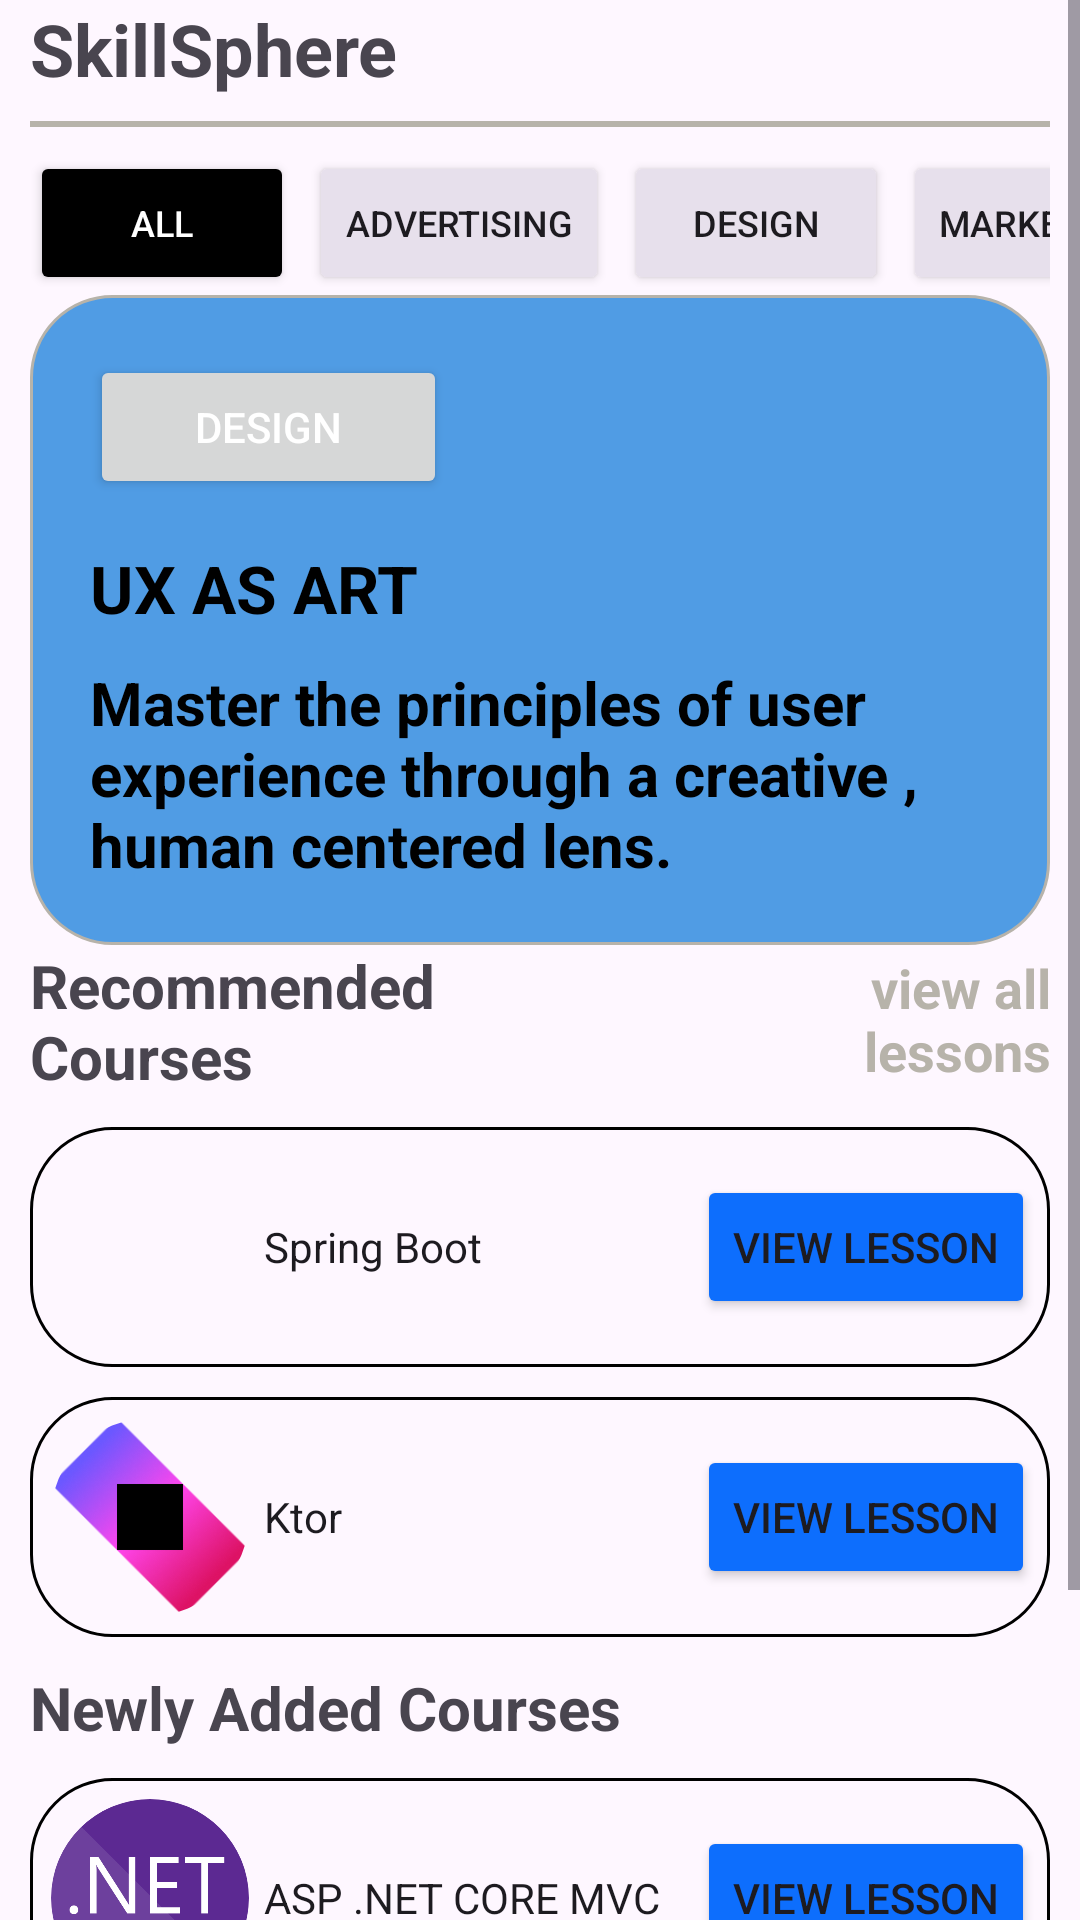

The Android layout XML behind this screen, and the referenced resources:
<!-- AndroidManifest.xml: application theme Theme.LMSNavProject -->
<!-- res/layout/home_screen.xml -->
<ScrollView
    xmlns:android="http://schemas.android.com/apk/res/android"
    android:layout_width="match_parent"
    android:layout_height="match_parent">

    <LinearLayout xmlns:android="http://schemas.android.com/apk/res/android"
        android:layout_width="match_parent"
        android:layout_height="match_parent"
        xmlns:app="http://schemas.android.com/apk/res-auto"
        android:orientation="vertical"
        android:paddingHorizontal="10dp">

        <TextView
            android:layout_width="wrap_content"
            android:layout_height="wrap_content"
            android:text="SkillSphere"
            android:textStyle="bold"
            android:textSize="24sp"/>

        <View
            android:layout_width="match_parent"
            android:layout_height="2dp"
            android:background="@color/gray"
            android:layout_marginTop="8dp"/>

        
        <HorizontalScrollView
            android:layout_width="match_parent"
            android:layout_height="wrap_content"
            android:layout_marginTop="8dp"
            android:scrollbars="none">

            <include layout="@layout/buttons_nav"/>
        </HorizontalScrollView>

        <include layout="@layout/hero_card"/>

        <include layout="@layout/recommended_cards"/>

        <include layout="@layout/newly_added_cards"/>
    </LinearLayout>
</ScrollView>
<!-- res/layout/buttons_nav.xml (included above) -->
<?xml version="1.0" encoding="utf-8"?>
<androidx.constraintlayout.widget.ConstraintLayout xmlns:android="http://schemas.android.com/apk/res/android"
    xmlns:app="http://schemas.android.com/apk/res-auto"
    android:layout_width="match_parent"
    android:layout_height="match_parent">

    <LinearLayout
        android:layout_width="wrap_content"
        android:layout_height="wrap_content"
        android:orientation="horizontal"
        app:layout_constraintStart_toStartOf="parent"
        app:layout_constraintTop_toTopOf="parent">

        <Button
            android:layout_width="wrap_content"
            android:layout_height="wrap_content"
            android:layout_marginRight="5dp"
            android:backgroundTint="?attr/colorPrimary"
            android:text="All"
            android:textColor="?attr/colorOnPrimary"
            android:textSize="12sp" />

        <Button
            android:layout_width="wrap_content"
            android:layout_height="wrap_content"
            android:layout_marginRight="5dp"
            android:backgroundTint="?attr/colorSurfaceVariant"
            android:text="Advertising"
            android:textColor="?attr/colorOnSurface"
            android:textSize="12sp" />

        <Button
            android:layout_width="wrap_content"
            android:layout_height="wrap_content"
            android:layout_marginRight="5dp"
            android:backgroundTint="?attr/colorSurfaceVariant"
            android:text="Design"
            android:textColor="?attr/colorOnSurface"
            android:textSize="12sp" />

        <Button
            android:layout_width="wrap_content"
            android:layout_height="wrap_content"
            android:backgroundTint="?attr/colorSurfaceVariant"
            android:text="Marketing"
            android:textColor="?attr/colorOnSurface"
            android:textSize="12sp" />

    </LinearLayout>
</androidx.constraintlayout.widget.ConstraintLayout>
<!-- res/layout/hero_card.xml (included above) -->
<?xml version="1.0" encoding="utf-8"?>
<androidx.constraintlayout.widget.ConstraintLayout xmlns:android="http://schemas.android.com/apk/res/android"
    xmlns:app="http://schemas.android.com/apk/res-auto"
    android:layout_width="match_parent"
    android:layout_height="match_parent">


    <LinearLayout
        android:layout_width="match_parent"
        android:layout_height="wrap_content"
        android:background="@drawable/card_background"
        android:orientation="vertical"
        android:paddingHorizontal="20dp"
        android:paddingVertical="20dp"
        app:layout_constraintTop_toTopOf="parent">

        <Button
            android:layout_width="wrap_content"
            android:layout_height="wrap_content"
            android:paddingHorizontal="35dp"
            android:text="Design"
            android:textColor="?attr/colorOnPrimary" />

        <TextView
            android:layout_width="wrap_content"
            android:layout_height="wrap_content"
            android:layout_marginTop="15dp"
            android:text="UX AS ART"
            android:textColor="@color/black"
            android:textSize="22dp"
            android:textStyle="bold" />

        <TextView
            android:layout_width="wrap_content"
            android:layout_height="wrap_content"
            android:layout_marginTop="10dp"
            android:text="Master the principles of user experience through a creative , human centered lens."
            android:textColor="@color/black"
            android:textSize="20sp"
            android:textStyle="bold" />
    </LinearLayout>
</androidx.constraintlayout.widget.ConstraintLayout>
<!-- res/layout/recommended_cards.xml (included above) -->
<?xml version="1.0" encoding="utf-8"?>
<androidx.constraintlayout.widget.ConstraintLayout xmlns:android="http://schemas.android.com/apk/res/android"
    android:layout_width="match_parent"
    android:layout_height="match_parent"
    xmlns:app="http://schemas.android.com/apk/res-auto">

    <LinearLayout
        android:layout_width="match_parent"
        android:layout_height="wrap_content"
        android:orientation="vertical"
        app:layout_constraintEnd_toEndOf="parent"
        app:layout_constraintStart_toStartOf="parent"
        app:layout_constraintTop_toTopOf="parent">

        <LinearLayout
            android:layout_width="match_parent"
            android:layout_height="wrap_content"
            android:layout_marginBottom="10dp"
            android:weightSum="1">

            <TextView
                android:layout_width="wrap_content"
                android:layout_height="wrap_content"
                android:layout_weight="0.5"
                android:text="Recommended Courses"
                android:textSize="20sp"
                android:textStyle="bold" />

            <TextView
                android:layout_width="wrap_content"
                android:layout_height="wrap_content"
                android:layout_weight="0.25"
                android:text="view all lessons"
                android:textAlignment="textEnd"
                android:textColor="@color/gray"
                android:textSize="18sp"
                android:textStyle="bold" />
        </LinearLayout>

        <LinearLayout
            android:layout_width="match_parent"
            android:layout_height="wrap_content"
            android:layout_marginBottom="10dp"
            android:background="@drawable/lesson_card_background"
            android:padding="5dp"
            android:weightSum="1">

            <com.google.android.material.imageview.ShapeableImageView
                android:layout_width="70dp"
                android:layout_height="70dp"
                android:padding="2dp"
                android:scaleType="centerCrop"
                android:src="@drawable/springboot"
                app:shapeAppearanceOverlay="@style/circleImageView"
                app:strokeColor="@color/black" />

            <TextView
                android:layout_width="wrap_content"
                android:layout_height="wrap_content"
                android:layout_gravity="center_vertical"
                android:layout_marginLeft="3dp"
                android:layout_weight="1"
                android:text="Spring Boot"
                android:textColor="?attr/colorOnSurface" />

            <Button
                android:layout_width="wrap_content"
                android:layout_height="wrap_content"
                android:layout_gravity="center_vertical"
                android:backgroundTint="@color/bootstrapPrimary"
                android:gravity="center"
                android:text="View Lesson" />
        </LinearLayout>

        <LinearLayout
            android:layout_width="match_parent"
            android:layout_height="wrap_content"
            android:layout_marginBottom="10dp"
            android:background="@drawable/lesson_card_background"
            android:padding="5dp"
            android:weightSum="1">

            <com.google.android.material.imageview.ShapeableImageView
                android:layout_width="70dp"
                android:layout_height="70dp"
                android:padding="2dp"
                android:scaleType="centerCrop"
                android:src="@drawable/ktor"
                app:shapeAppearanceOverlay="@style/circleImageView"
                app:strokeColor="@color/black" />

            <TextView
                android:layout_width="wrap_content"
                android:layout_height="wrap_content"
                android:layout_gravity="center_vertical"
                android:layout_marginLeft="3dp"
                android:layout_weight="1"
                android:text="Ktor"
                android:textColor="?attr/colorOnSurface" />

            <Button
                android:layout_width="wrap_content"
                android:layout_height="wrap_content"
                android:layout_gravity="center_vertical"
                android:backgroundTint="@color/bootstrapPrimary"
                android:gravity="center"
                android:text="View Lesson" />
        </LinearLayout>
    </LinearLayout>
</androidx.constraintlayout.widget.ConstraintLayout>
<!-- res/layout/newly_added_cards.xml (included above) -->
<?xml version="1.0" encoding="utf-8"?>
<androidx.constraintlayout.widget.ConstraintLayout xmlns:android="http://schemas.android.com/apk/res/android"
    android:layout_width="match_parent"
    android:layout_height="match_parent"
    xmlns:app="http://schemas.android.com/apk/res-auto">


    <LinearLayout
        android:layout_width="match_parent"
        android:layout_height="wrap_content"
        android:orientation="vertical"
        app:layout_constraintEnd_toEndOf="parent"
        app:layout_constraintStart_toStartOf="parent"
        app:layout_constraintTop_toTopOf="parent">

        <TextView
            android:layout_width="wrap_content"
            android:layout_height="wrap_content"
            android:layout_marginBottom="10dp"
            android:layout_weight="0.75"
            android:text="Newly Added Courses"
            android:textSize="20sp"
            android:textStyle="bold" />

        <LinearLayout
            android:layout_width="match_parent"
            android:layout_height="wrap_content"
            android:layout_marginBottom="10dp"
            android:background="@drawable/lesson_card_background"
            android:padding="5dp"
            android:weightSum="1">

            <com.google.android.material.imageview.ShapeableImageView
                android:layout_width="70dp"
                android:layout_height="70dp"
                android:padding="2dp"
                android:scaleType="centerCrop"
                android:src="@drawable/asp"
                app:shapeAppearanceOverlay="@style/circleImageView"
                app:strokeColor="@color/black" />

            <TextView
                android:layout_width="wrap_content"
                android:layout_height="wrap_content"
                android:layout_gravity="center_vertical"
                android:layout_marginLeft="3dp"
                android:layout_weight="1"
                android:text="ASP .NET CORE MVC"
                android:textColor="?attr/colorOnSurface" />

            <Button
                android:layout_width="wrap_content"
                android:layout_height="wrap_content"
                android:layout_gravity="center_vertical"
                android:backgroundTint="@color/bootstrapPrimary"
                android:gravity="center"
                android:text="View Lesson" />
        </LinearLayout>

        <LinearLayout
            android:layout_width="match_parent"
            android:layout_height="wrap_content"
            android:layout_marginBottom="10dp"
            android:background="@drawable/lesson_card_background"
            android:padding="5dp"
            android:weightSum="1">

            <com.google.android.material.imageview.ShapeableImageView
                android:layout_width="70dp"
                android:layout_height="70dp"
                android:padding="2dp"
                android:scaleType="centerCrop"
                android:src="@drawable/laravel"
                app:shapeAppearanceOverlay="@style/circleImageView"
                app:strokeColor="@color/black" />

            <TextView
                android:layout_width="wrap_content"
                android:layout_height="wrap_content"
                android:layout_gravity="center_vertical"
                android:layout_marginLeft="3dp"
                android:layout_weight="1"
                android:text="Laravel"
                android:textColor="?attr/colorOnSurface" />

            <Button
                android:layout_width="wrap_content"
                android:layout_height="wrap_content"
                android:layout_gravity="center_vertical"
                android:backgroundTint="@color/bootstrapPrimary"
                android:gravity="center"
                android:text="View Lesson" />
        </LinearLayout>
    </LinearLayout>
</androidx.constraintlayout.widget.ConstraintLayout>
<!-- resources referenced by this layout -->
<resources>
  <color name="black">#FF000000</color>
  <color name="bootstrapPrimary">#0d6efd</color>
  <color name="gray">#B7B3AA</color>
  <!-- drawable asp: png bitmap (drawable, 15821 bytes) -->
  <!-- drawable card_background (drawable) -->
  <?xml version="1.0" encoding="utf-8"?>
  <shape xmlns:android="http://schemas.android.com/apk/res/android">
  
      
      <solid android:color="@color/bgCard"/>
  
      
      <stroke
          android:width="1dp"
          android:color="@color/gray"/>
  
      
      <corners android:radius="27dp"/>
  
  </shape>
  <!-- drawable ktor: png bitmap (drawable, 18700 bytes) -->
  <!-- drawable laravel: png bitmap (drawable, 67480 bytes) -->
  <!-- drawable lesson_card_background (drawable) -->
  <?xml version="1.0" encoding="utf-8"?>
  <shape xmlns:android="http://schemas.android.com/apk/res/android">
  
      
      <solid android:color="?attr/colorSurface"/>
  
      
      <stroke
          android:width="1dp"
          android:color="@color/black"/>
  
      
      <corners android:radius="27dp"/>
  
  </shape>
  <style name="circleImageView" parent="">
          <item name="cornerFamily">rounded</item>
          <item name="cornerSize">50%</item>
      </style>
  <style name="Theme.LMSNavProject" parent="Theme.Material3.DayNight.NoActionBar">
          <item name="colorPrimary">@color/black</item>
      </style>
  <color name="bgCard">#509CE4</color>
</resources>
